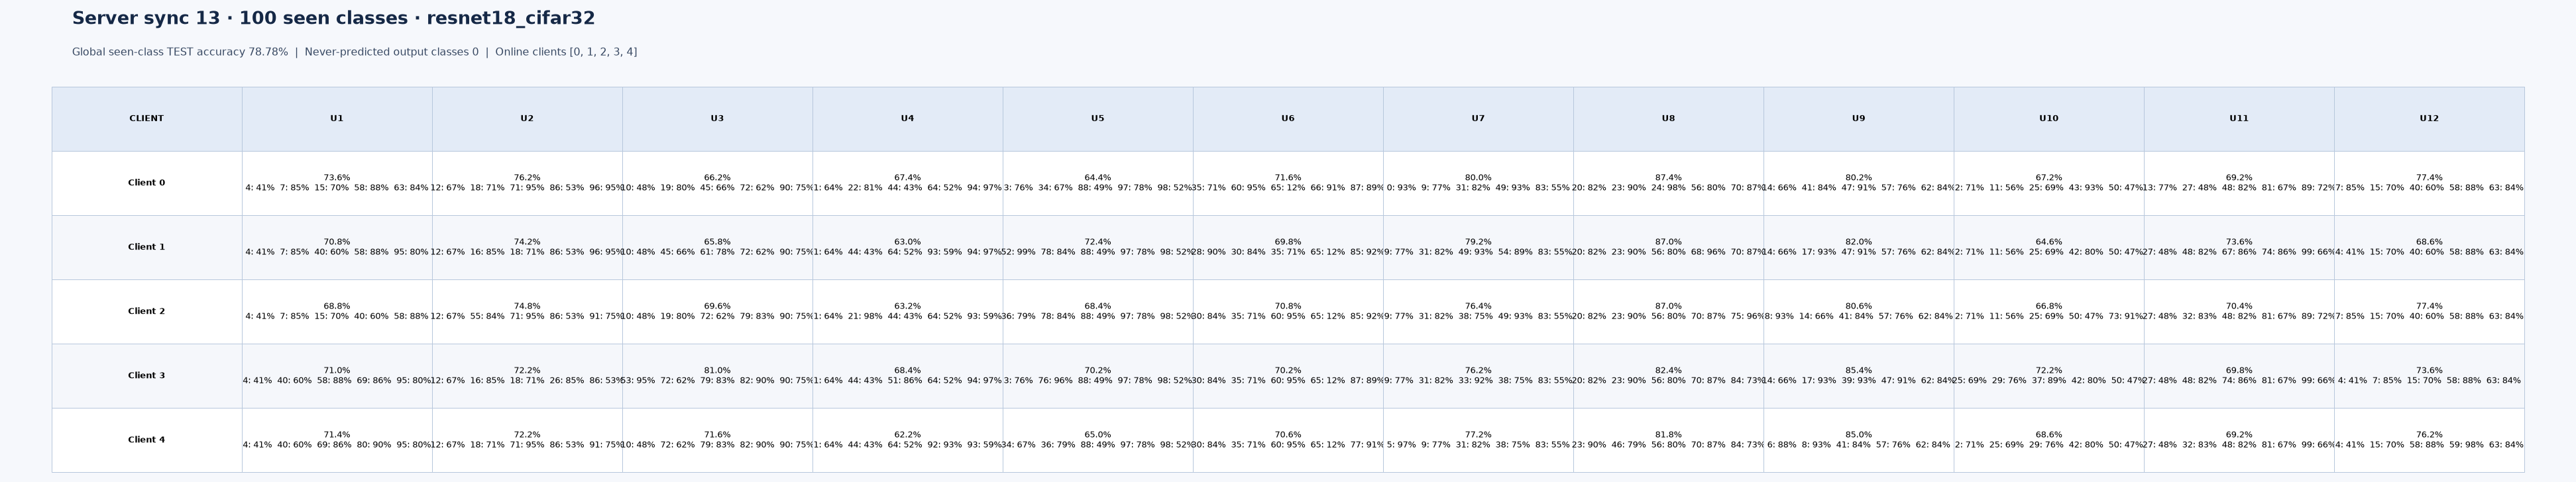

The data file committed next to this chart (first rows):
server_sync, client_id, introduced_sync, class_id, test_correct, test_total, test_accuracy, seen_class_global_accuracy
13, 0, 1, 4, 41, 100, 0.41, 0.7878
13, 0, 1, 7, 85, 100, 0.85, 0.7878
13, 0, 1, 15, 70, 100, 0.7, 0.7878
13, 0, 1, 58, 88, 100, 0.88, 0.7878
13, 0, 1, 63, 84, 100, 0.84, 0.7878
13, 0, 2, 12, 67, 100, 0.67, 0.7878
13, 0, 2, 18, 71, 100, 0.71, 0.7878
13, 0, 2, 71, 95, 100, 0.95, 0.7878
13, 0, 2, 86, 53, 100, 0.53, 0.7878
13, 0, 2, 96, 95, 100, 0.95, 0.7878
13, 0, 3, 10, 48, 100, 0.48, 0.7878
13, 0, 3, 19, 80, 100, 0.8, 0.7878
13, 0, 3, 45, 66, 100, 0.66, 0.7878
13, 0, 3, 72, 62, 100, 0.62, 0.7878
13, 0, 3, 90, 75, 100, 0.75, 0.7878
13, 0, 4, 1, 64, 100, 0.64, 0.7878
13, 0, 4, 22, 81, 100, 0.81, 0.7878
13, 0, 4, 44, 43, 100, 0.43, 0.7878
13, 0, 4, 64, 52, 100, 0.52, 0.7878
13, 0, 4, 94, 97, 100, 0.97, 0.7878
13, 0, 5, 3, 76, 100, 0.76, 0.7878
13, 0, 5, 34, 67, 100, 0.67, 0.7878
13, 0, 5, 88, 49, 100, 0.49, 0.7878
13, 0, 5, 97, 78, 100, 0.78, 0.7878
13, 0, 5, 98, 52, 100, 0.52, 0.7878
13, 0, 6, 35, 71, 100, 0.71, 0.7878
13, 0, 6, 60, 95, 100, 0.95, 0.7878
13, 0, 6, 65, 12, 100, 0.12, 0.7878
13, 0, 6, 66, 91, 100, 0.91, 0.7878
13, 0, 6, 87, 89, 100, 0.89, 0.7878
13, 0, 7, 0, 93, 100, 0.93, 0.7878
13, 0, 7, 9, 77, 100, 0.77, 0.7878
13, 0, 7, 31, 82, 100, 0.82, 0.7878
13, 0, 7, 49, 93, 100, 0.93, 0.7878
13, 0, 7, 83, 55, 100, 0.55, 0.7878
13, 0, 8, 20, 82, 100, 0.82, 0.7878
13, 0, 8, 23, 90, 100, 0.9, 0.7878
13, 0, 8, 24, 98, 100, 0.98, 0.7878
13, 0, 8, 56, 80, 100, 0.8, 0.7878
13, 0, 8, 70, 87, 100, 0.87, 0.7878
13, 0, 9, 14, 66, 100, 0.66, 0.7878
13, 0, 9, 41, 84, 100, 0.84, 0.7878
13, 0, 9, 47, 91, 100, 0.91, 0.7878
13, 0, 9, 57, 76, 100, 0.76, 0.7878
13, 0, 9, 62, 84, 100, 0.84, 0.7878
13, 0, 10, 2, 71, 100, 0.71, 0.7878
13, 0, 10, 11, 56, 100, 0.56, 0.7878
13, 0, 10, 25, 69, 100, 0.69, 0.7878
13, 0, 10, 43, 93, 100, 0.93, 0.7878
13, 0, 10, 50, 47, 100, 0.47, 0.7878
13, 0, 11, 13, 77, 100, 0.77, 0.7878
13, 0, 11, 27, 48, 100, 0.48, 0.7878
13, 0, 11, 48, 82, 100, 0.82, 0.7878
13, 0, 11, 81, 67, 100, 0.67, 0.7878
13, 0, 11, 89, 72, 100, 0.72, 0.7878
13, 0, 12, 7, 85, 100, 0.85, 0.7878
13, 0, 12, 15, 70, 100, 0.7, 0.7878
13, 0, 12, 40, 60, 100, 0.6, 0.7878
13, 0, 12, 58, 88, 100, 0.88, 0.7878
13, 0, 12, 63, 84, 100, 0.84, 0.7878
... 240 more rows
